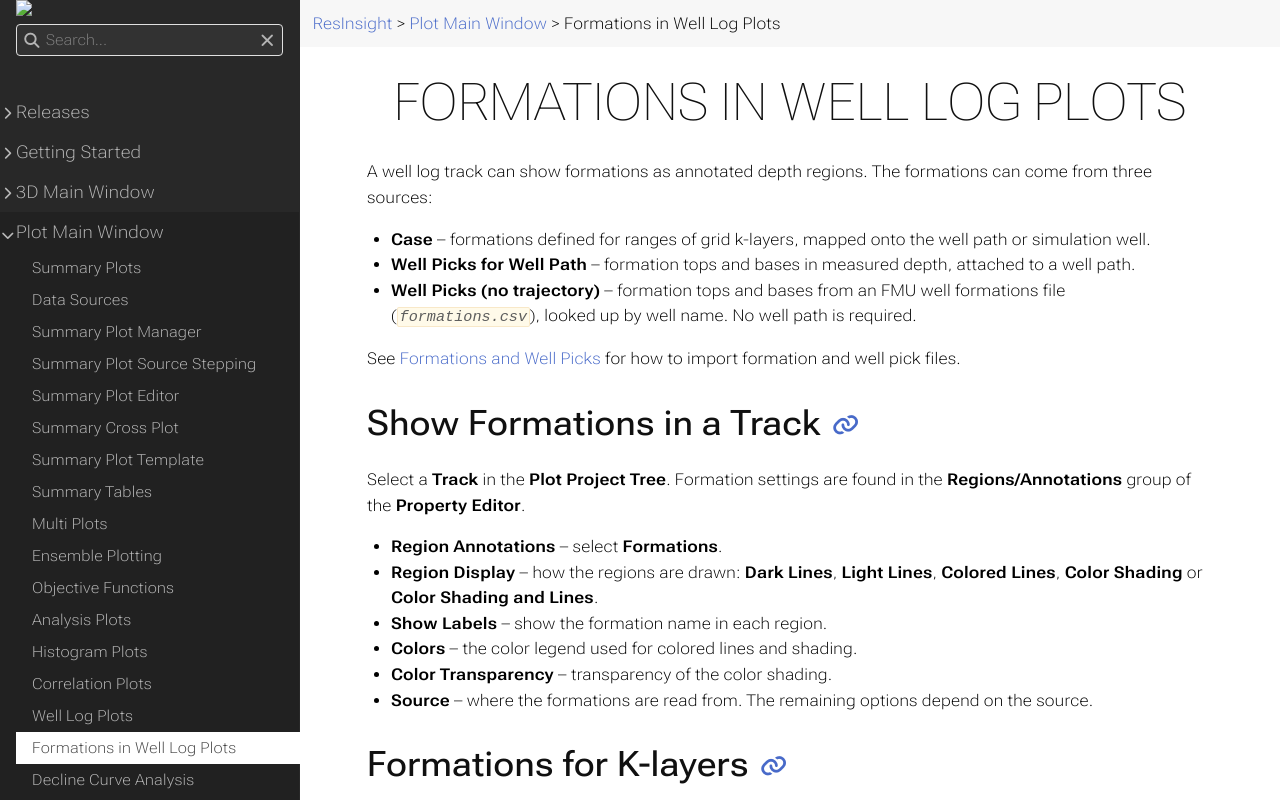

repository: OPM/ResInsight-UserDocumentation · page: plot-window/welllogformations/index.html · generator: sphinx

+++
title = "Formations in Well Log Plots"

weight = 71
+++

A well log track can show formations as annotated depth regions. The formations can come from three sources:

- **Case** -- formations defined for ranges of grid k-layers, mapped onto the well path or simulation well.
- **Well Picks for Well Path** -- formation tops and bases in measured depth, attached to a well path.
- **Well Picks (no trajectory)** -- formation tops and bases from an FMU well formations file (_`formations.csv`_), looked up by well name. No well path is required.

See [Formations and Well Picks]({{% relref "FormationImport" %}}) for how to import formation and well pick files.

## Show Formations in a Track

Select a **Track** in the **Plot Project Tree**. Formation settings are found in the **Regions/Annotations** group of the **Property Editor**.

- **Region Annotations** -- select **Formations**.
- **Region Display** -- how the regions are drawn: **Dark Lines**, **Light Lines**, **Colored Lines**, **Color Shading** or **Color Shading and Lines**.
- **Show Labels** -- show the formation name in each region.
- **Colors** -- the color legend used for colored lines and shading.
- **Color Transparency** -- transparency of the color shading.
- **Source** -- where the formations are read from. The remaining options depend on the source.

## Formations for K-layers

Set **Source** to **Case** to show the formations assigned to a grid case. The formations are mapped from grid k-layers onto the well trajectory, so the result depends on the grid geometry along the well.

![](/images/plot-window/TrackProperties.png)

- **Formation Case** -- the case that has the formations. See [Select the Formation File in a Case]({{% relref "formations" %}}#select-the-formation-file-in-a-case).
- **Trajectory** -- **Well Path** or **Simulation Well**.
- **Well Path** or **Simulation Well** -- the well to extract formations along. For simulation wells with several branches, a branch can be selected.

The track's formations can come from a different well than the curves in the same track.

For geomechanical models, the formations also indicate the sea level.

## Well Picks

Well picks give formation tops and bases directly in measured depth, independent of the grid.

### Well Picks for a Well Path

Set **Source** to **Well Picks for Well Path** to show well picks imported with **File->Import->Well Data->Import Well Picks**.

![](/images/3d-main-window/wellFormationsPropEditor.PNG)

- **Well Path** -- the well path to show well picks for. Only well paths with well picks are listed.
- **Well Pick Filter** -- the deepest formation level to show, for example **Formation Group**, **Formation** or **Formation 1**. **All** shows every level. Use the filter to reduce the number of annotations.
- **Show Fluids** -- also show well picks interpreted as fluids (*OIL*, *GAS* and *WATER*).

![](/images/3d-main-window/wellPickFilter.png)

If more than one formation starts within 0.1 m of the same measured depth, only the lowermost formation is shown. See [Well Pick Files for Well Paths]({{% relref "FormationImport" %}}#well-pick-files-for-well-paths) for how unit names are interpreted as groups, formation levels and fluids.

### Well Picks Without a Trajectory

Set **Source** to **Well Picks (no trajectory)** to show zones from an FMU _`formations.csv`_ file. This source does not need a well path, and is useful for wells that only have RFT data.

![](/images/plot-window/WellLogTrackWellPicksNoTrajectory.png)

- **Formations File** -- an imported well formations file. Files are listed under **Data Sources->Well Picks (Formations)** in the **Plot Project Tree**.
- **Add Well Picks** -- import a well formations file and select it.
- **Well** -- the well name in the file to show zones for.
- **Well Pick Filter** and **Show Fluids** -- as for well picks for a well path.

RFT plots select this source automatically when the well has no well path and a matching well formations file is found. See [RFT Correlation Plot]({{% relref "RftCorrelationPlot" %}}#well-formations).
